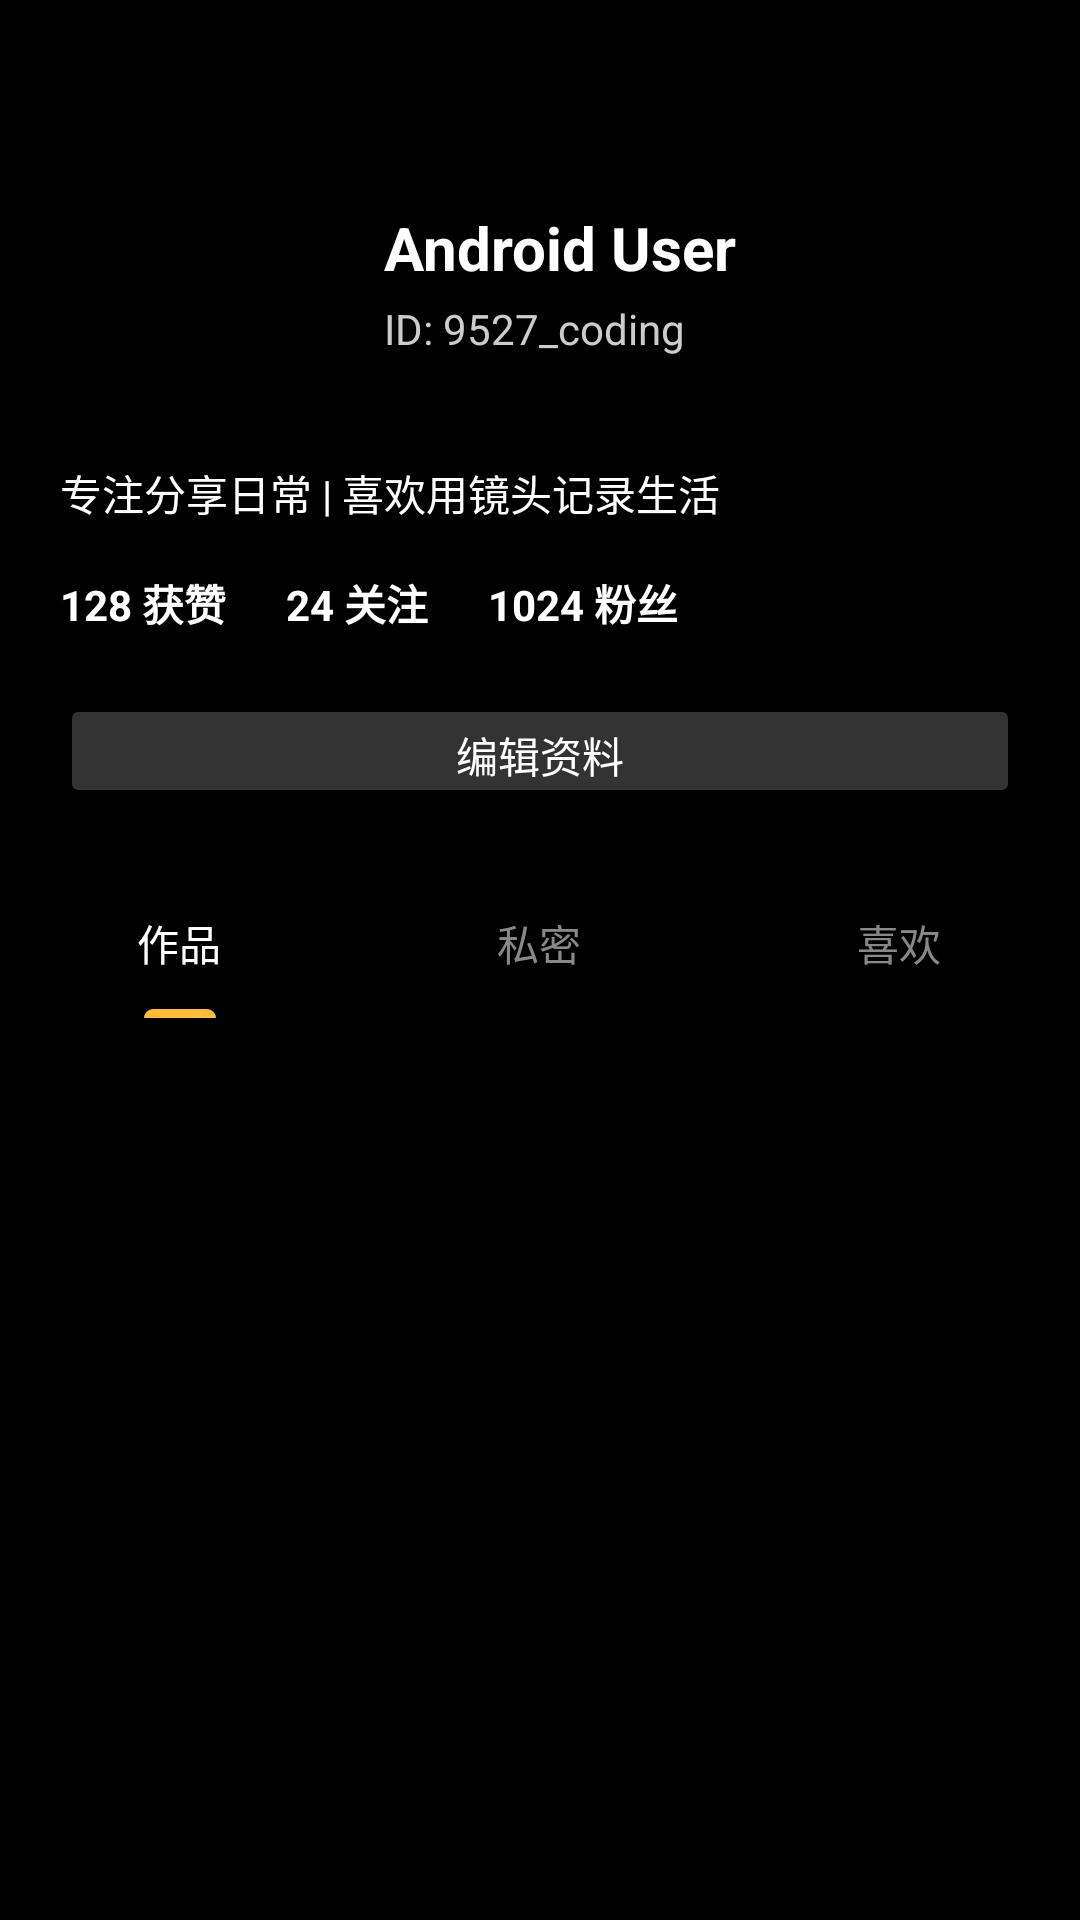

Produce the Android XML layout that renders to this screen, including the resource entries it uses.
<!-- AndroidManifest.xml: application theme Theme.Tiktok2 -->
<!-- res/layout/fragment_profile.xml -->
<?xml version="1.0" encoding="utf-8"?>

<androidx.coordinatorlayout.widget.CoordinatorLayout xmlns:android="http://schemas.android.com/apk/res/android"
    xmlns:app="http://schemas.android.com/apk/res-auto"
    xmlns:tools="http://schemas.android.com/tools"
    android:layout_width="match_parent"
    android:layout_height="match_parent"
    android:background="@color/black">

    
    <com.google.android.material.appbar.AppBarLayout
        android:id="@+id/appBar"
        android:layout_width="match_parent"
        android:layout_height="wrap_content"
        android:background="@color/black">

        <com.google.android.material.appbar.CollapsingToolbarLayout
            android:layout_width="match_parent"
            android:layout_height="wrap_content"
            app:layout_scrollFlags="scroll|exitUntilCollapsed">

            
            
            <LinearLayout
                android:layout_width="match_parent"
                android:layout_height="wrap_content"
                android:orientation="vertical"
                android:paddingStart="20dp"
                android:paddingTop="50dp"
                android:paddingEnd="20dp"
                android:paddingBottom="20dp">

                
                <LinearLayout
                    android:layout_width="match_parent"
                    android:layout_height="wrap_content"
                    android:gravity="center_vertical"
                    android:orientation="horizontal"> 

                    
                    <ImageView
                        android:id="@+id/ivAvatar"
                        android:layout_width="88dp"
                        android:layout_height="88dp"
                        android:src="@android:drawable/sym_def_app_icon"
                        android:background="@drawable/ic_launcher_foreground"/>

                    
                    <LinearLayout
                        android:layout_width="wrap_content"
                        android:layout_height="wrap_content"
                        android:layout_marginStart="20dp"
                        android:orientation="vertical"> 

                        
                        <TextView
                            android:id="@+id/tvNickname"
                            android:layout_width="wrap_content"
                            android:layout_height="wrap_content"
                            android:text="Android User"
                            android:textColor="@android:color/white"
                            android:textSize="20sp"
                            android:textStyle="bold" />

                        
                        <TextView
                            android:id="@+id/tvUsername"
                            android:layout_width="wrap_content"
                            android:layout_height="wrap_content"
                            android:layout_marginTop="4dp"
                            android:text="ID: 9527_coding"
                            android:textColor="#CCCCCC"
                            android:textSize="14sp" />
                    </LinearLayout>
                </LinearLayout>

                
                <TextView
                    android:id="@+id/tvDesc"
                    android:layout_width="match_parent"
                    android:layout_height="wrap_content"
                    android:layout_marginTop="16dp"
                    android:lineSpacingExtra="4dp"
                    android:text="专注分享日常 | 喜欢用镜头记录生活"
                    android:textColor="@android:color/white"
                    android:textSize="14sp" />

                
                
                <LinearLayout
                    android:layout_width="match_parent"
                    android:layout_height="wrap_content"
                    android:layout_marginTop="16dp"
                    android:orientation="horizontal">

                    <TextView
                        android:layout_width="wrap_content"
                        android:layout_height="wrap_content"
                        android:layout_marginEnd="20dp"
                        android:text="128 获赞"
                        android:textColor="@android:color/white"
                        android:textStyle="bold" />

                    <TextView
                        android:layout_width="wrap_content"
                        android:layout_height="wrap_content"
                        android:layout_marginEnd="20dp"
                        android:text="24 关注"
                        android:textColor="@android:color/white"
                        android:textStyle="bold" />

                    <TextView
                        android:layout_width="wrap_content"
                        android:layout_height="wrap_content"
                        android:text="1024 粉丝"
                        android:textColor="@android:color/white"
                        android:textStyle="bold" />
                </LinearLayout>

                
                <FrameLayout
                    android:layout_width="match_parent"
                    android:layout_height="wrap_content"
                    android:layout_marginTop="20dp">

                    
                    <Button
                        android:id="@+id/btnEditProfile"
                        android:layout_width="match_parent"
                        android:layout_height="38dp"
                        android:text="编辑资料"
                        android:textColor="@android:color/white"
                        android:textSize="14sp"
                        android:backgroundTint="#333333"
                        app:cornerRadius="4dp" />

                    
                    <LinearLayout
                        android:id="@+id/llFollowAction"
                        android:layout_width="match_parent"
                        android:layout_height="44dp"
                        android:orientation="horizontal"
                        android:visibility="gone">

                        
                        <Button
                            android:id="@+id/btnFollow"
                            android:layout_width="0dp"
                            android:layout_height="match_parent"
                            android:layout_weight="1"
                            android:layout_marginEnd="6dp"
                            android:text="关注"
                            android:textColor="@android:color/white"
                            android:textSize="16sp"
                            android:textStyle="bold"
                            android:backgroundTint="#FE2C55"
                            app:cornerRadius="4dp" />

                        
                        <Button
                            android:id="@+id/btnMessage"
                            android:layout_width="0dp"
                            android:layout_height="match_parent"
                            android:layout_weight="1"
                            android:layout_marginStart="6dp"
                            android:text="发私信"
                            android:textColor="@android:color/white"
                            android:textSize="14sp"
                            android:backgroundTint="#333333"
                            app:cornerRadius="4dp" />

                        
                    </LinearLayout>
                </FrameLayout>

            </LinearLayout>

        </com.google.android.material.appbar.CollapsingToolbarLayout>

        
        
        <com.google.android.material.tabs.TabLayout
            android:id="@+id/tabLayout"
            android:layout_width="match_parent"
            android:layout_height="50dp"
            android:background="@color/black"
            app:tabIndicatorColor="@android:color/holo_orange_light"
            app:tabSelectedTextColor="@android:color/white"
            app:tabTextColor="#888888">

            <com.google.android.material.tabs.TabItem
                android:layout_width="wrap_content"
                android:layout_height="wrap_content"
                android:text="作品" />

            <com.google.android.material.tabs.TabItem
                android:layout_width="wrap_content"
                android:layout_height="wrap_content"
                android:text="私密" />

            <com.google.android.material.tabs.TabItem
                android:layout_width="wrap_content"
                android:layout_height="wrap_content"
                android:text="喜欢" />
        </com.google.android.material.tabs.TabLayout>

    </com.google.android.material.appbar.AppBarLayout>

    
    
    <androidx.recyclerview.widget.RecyclerView
        android:id="@+id/rvProfileVideo"
        android:layout_width="match_parent"
        android:layout_height="match_parent"
        app:layout_behavior="@string/appbar_scrolling_view_behavior" />

</androidx.coordinatorlayout.widget.CoordinatorLayout>
<!-- resources referenced by this layout -->
<resources>
  <style name="Theme.Tiktok2" parent="Base.Theme.Tiktok2" />
  <style name="Base.Theme.Tiktok2" parent="Theme.Material3.DayNight.NoActionBar">
          
          
      </style>
  <!-- not gathered from this repository: default colours our renderer supplied (Android Studio template values) -->
  <color name="black">#FF000000</color>
</resources>
